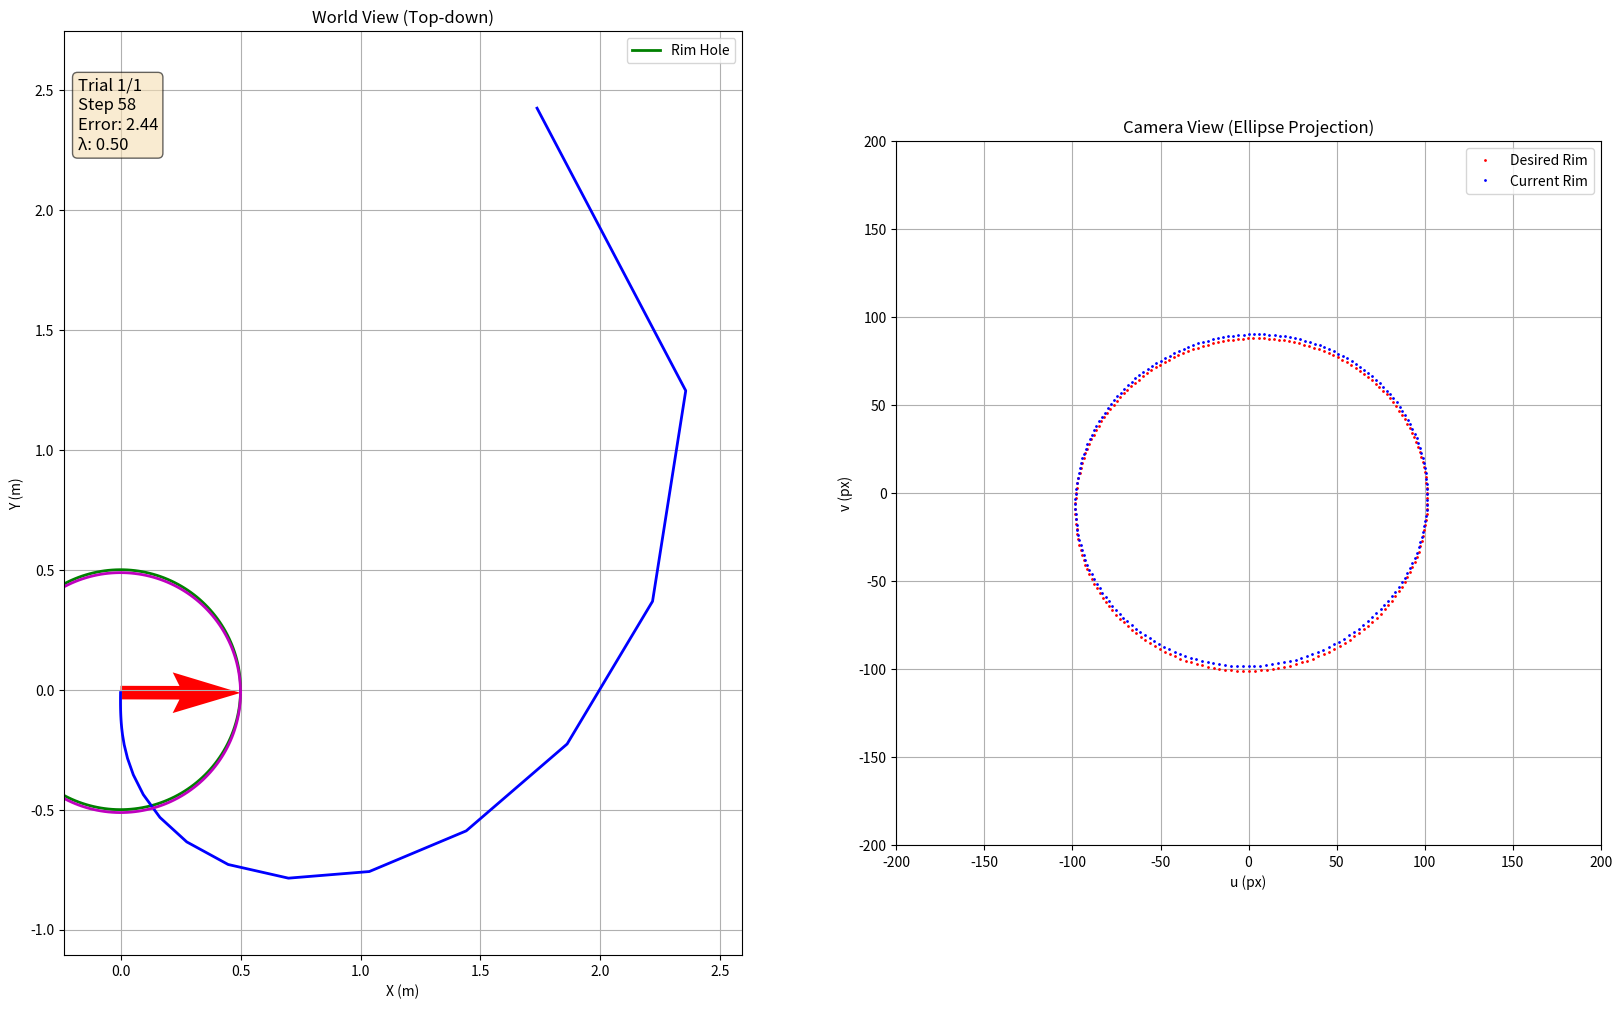

Recreate this plot in Python. (Note: this script raises an exception after producing the figure.)
import numpy as np
import matplotlib.pyplot as plt
from matplotlib.animation import FuncAnimation

# --- Params ---
DT = 0.1
SIM_TIME = 20
TOTAL_STEPS = int(SIM_TIME / DT)
FOCAL_LENGTH = 500.0
LAMBDA_MAX, LAMBDA_MIN = 2.0, 0.5

# --- Helpers (rotations) ---
def wrap_angle(a: float) -> float:
    return (a + np.pi) % (2*np.pi) - np.pi

def Rz(yaw: float) -> np.ndarray:
    c, s = np.cos(yaw), np.sin(yaw)
    return np.array([[ c,  s, 0.0],
                     [-s,  c, 0.0],
                     [0.0, 0.0, 1.0]])

# --- Geometry ---
def make_rim_world(center_w, radius=0.5, tilt_rx_deg=20.0, tilt_ry_deg=5.0, n=200):
    rx = np.deg2rad(tilt_rx_deg); ry = np.deg2rad(tilt_ry_deg)
    c,s = np.cos, np.sin
    Rx = np.array([[1,0,0],[0,c(rx),-s(rx)],[0,s(rx),c(rx)]])
    Ry = np.array([[c(ry),0,s(ry)],[0,1,0],[-s(ry),0,c(ry)]])
    R_plane = Ry @ Rx
    t = np.linspace(0, 2*np.pi, n, endpoint=False)
    ring_local = np.stack([radius*np.cos(t), radius*np.sin(t), np.zeros_like(t)], axis=1)
    return (R_plane @ ring_local.T).T + center_w

def project_points_to_image(pts_w, pose_xyth, fpx):
    x, y, th = pose_xyth
    Rcw = Rz(th).T
    tcw = -Rcw @ np.array([x, y, 0.0])
    pts_c = (Rcw @ pts_w.T).T + tcw
    X, Y, Z = pts_c[:,0], pts_c[:,1], pts_c[:,2]
    return np.stack([fpx*(X/Z), fpx*(Y/Z)], axis=1), Z

def ellipse_from_points(uv):
    u0, v0 = uv.mean(axis=0)
    duv = uv - np.array([u0, v0])
    C = (duv.T @ duv) / max(uv.shape[0], 1)
    evals, evecs = np.linalg.eigh(C)
    idx = np.argsort(evals)[::-1]; evals, evecs = evals[idx], evecs[:, idx]
    a, b = np.sqrt(np.maximum(evals, 1e-12))
    alpha = wrap_angle(np.arctan2(evecs[1,0], evecs[0,0]))
    return float(u0), float(v0), float(a), float(b), float(alpha)

def features_from_ellipse(u0,v0,a,b,alpha):
    return np.array([u0, v0, np.log(max(a*b, 1e-12)), alpha])

def get_features(pose_xyth, rim_w, fpx):
    uv,_ = project_points_to_image(rim_w, pose_xyth, fpx)
    return features_from_ellipse(*ellipse_from_points(uv)), uv

def feature_error(s, s_star):
    e = s - s_star; e[-1] = wrap_angle(e[-1]); return e

# --- Interaction matrix ---
def apply_cam_twist_to_pose(pose_xyth, d_cam):
    x,y,th = pose_xyth; dx_c,dy_c,dth = d_cam
    c,s = np.cos(th), np.sin(th)
    dx_w = c*dx_c - s*dy_c; dy_w = s*dx_c + c*dy_c
    return np.array([x+dx_w, y+dy_w, wrap_angle(th+dth)])

def numeric_interaction_matrix_3dof(pose_xyth, rim_w, fpx, eps_t=1e-4, eps_r=1e-4):
    s0,_ = get_features(pose_xyth, rim_w, fpx)
    L = np.zeros((s0.size, 3))
    deltas = [np.array([eps_t,0,0]), np.array([0,eps_t,0]), np.array([0,0,eps_r])]
    for j,d in enumerate(deltas):
        pose_p = apply_cam_twist_to_pose(pose_xyth, d)
        s1,_ = get_features(pose_p, rim_w, fpx)
        ds = s1 - s0; ds[-1] = wrap_angle(ds[-1])
        step = d[j] if j<2 else eps_r
        L[:,j] = ds/step
    return L

# --- Simulation wrapper ---
def simulate_ibvs(k: int = 5):
    rim_center_world = np.array([0,0,2.5])
    rim_world = make_rim_world(rim_center_world,0.5,20,5,200)
    desired_pose = np.array([0.0,0.0,0.0])
    desired_features,_ = get_features(desired_pose, rim_world, FOCAL_LENGTH)

    all_pose_histories, all_feature_histories = [], []
    frames_per_trial = []

    for trial in range(k):
        init_pose = np.array([
            np.random.uniform(-3,3),
            np.random.uniform(-1,4),
            np.random.uniform(-np.pi,np.pi)
        ])
        camera_pose = init_pose.copy()
        pose_history, feature_history = [camera_pose.copy()], []

        for step in range(TOTAL_STEPS):
            s, uv = get_features(camera_pose, rim_world, FOCAL_LENGTH)
            feature_history.append(uv)
            e = feature_error(s, desired_features)
            error_norm = np.linalg.norm(e)
            lam = max(LAMBDA_MIN, min(LAMBDA_MAX, LAMBDA_MAX*(error_norm/50)))
            if error_norm < 1.0: break
            L = numeric_interaction_matrix_3dof(camera_pose, rim_world, FOCAL_LENGTH)
            v_cam = -lam * (np.linalg.pinv(L) @ e)
            x,y,th = camera_pose; c,s = np.cos(th), np.sin(th)
            vx_w = c*v_cam[0]-s*v_cam[1]; vy_w = s*v_cam[0]+c*v_cam[1]; dth=v_cam[2]
            camera_pose = np.array([x+vx_w*DT, y+vy_w*DT, wrap_angle(th+dth*DT)])
            pose_history.append(camera_pose.copy())

        all_pose_histories.append(np.array(pose_history))
        all_feature_histories.append(np.array(feature_history, dtype=object))
        frames_per_trial.append(len(pose_history))

    total_frames = sum(frames_per_trial)

    # --- Visualization ---
    fig = plt.figure(figsize=(20,12), dpi=150)
    ax1 = fig.add_subplot(1,2,1); ax2 = fig.add_subplot(1,2,2)

    ax1.set_title("World View (Top-down)")
    ax1.set_xlabel("X (m)"); ax1.set_ylabel("Y (m)")
    ax1.grid(True); ax1.set_aspect('equal')

    # Axis auto scale
    all_x = np.concatenate([ph[:,0] for ph in all_pose_histories])
    all_y = np.concatenate([ph[:,1] for ph in all_pose_histories])
    mx = 0.1 * (np.ptp(all_x) if np.ptp(all_x) > 0 else 1.0)
    my = 0.1 * (np.ptp(all_y) if np.ptp(all_y) > 0 else 1.0)
    ax1.set_xlim(all_x.min()-mx, all_x.max()+mx)
    ax1.set_ylim(all_y.min()-my, all_y.max()+my)

    # Rim
    theta = np.linspace(0,2*np.pi,200)
    ax1.plot(rim_center_world[0]+0.5*np.cos(theta),
             rim_center_world[1]+0.5*np.sin(theta),'g-',lw=2,label="Rim Hole")
    ax1.legend()

    # Artists
    path_line, = ax1.plot([],[],'b-',lw=2,label="Path")
    peg_line,  = ax1.plot([],[],'m-',lw=2,label="Gripper Peg")
    # camera_arrow = ax1.quiver([],[],[],[],color='r',angles='xy',
    #                           scale_units='xy',scale=1,width=0.01,label="Camera Heading")
    camera_arrow = ax1.quiver([0], [0], [1], [0],
                            color='r', angles='xy',
                            scale_units='xy', scale=1, width=0.02)
    info_text = ax1.text(0.02, 0.95, "", transform=ax1.transAxes,
                         ha="left", va="top", fontsize=12,
                         bbox=dict(boxstyle="round", facecolor="wheat", alpha=0.6))

    ax2.set_title("Camera View (Ellipse Projection)")
    ax2.set_xlabel("u (px)"); ax2.set_ylabel("v (px)")
    ax2.set_aspect('equal'); ax2.grid(True)
    des_uv,_ = project_points_to_image(rim_world, desired_pose, FOCAL_LENGTH)
    ax2.plot(des_uv[:,0], des_uv[:,1],'r.',ms=2,label="Desired Rim")
    rim_plot, = ax2.plot([],[],'b.',ms=2,label="Current Rim")
    ax2.legend(); ax2.set_xlim(-200,200); ax2.set_ylim(-200,200)

    # Animate
    def animate(i):
        trial_idx, offset = 0, i
        while offset >= frames_per_trial[trial_idx]:
            offset -= frames_per_trial[trial_idx]; trial_idx += 1

        pose_history = all_pose_histories[trial_idx]
        feature_history = all_feature_histories[trial_idx]

        # World view update
        path_line.set_data(pose_history[:offset+1,0], pose_history[:offset+1,1])
        x,y,th = pose_history[offset]
        peg_line.set_data(x+0.5*np.cos(theta), y+0.5*np.sin(theta))
        camera_arrow.set_offsets([x,y])
        camera_arrow.set_UVC(0.5*np.cos(th),0.5*np.sin(th))

        # Camera view update
        uv = feature_history[offset]
        rim_plot.set_data(uv[:,0], uv[:,1])

        # Error / λ 표시
        s, _ = get_features(pose_history[offset], rim_world, FOCAL_LENGTH)
        e = feature_error(s, desired_features)
        error_norm = np.linalg.norm(e)
        lam = max(LAMBDA_MIN, min(LAMBDA_MAX, LAMBDA_MAX*(error_norm/50)))
        info_text.set_text(f"Trial {trial_idx+1}/{k}\nStep {offset}\nError: {error_norm:.2f}\nλ: {lam:.2f}")

        return path_line, peg_line, rim_plot, camera_arrow, info_text

    ani = FuncAnimation(fig, animate, frames=total_frames,
                        interval=DT*1000, blit=True, repeat=False)

    ani.save("ibvs_multi_trials.mp4", writer="ffmpeg", fps=int(1/DT), dpi=150)
    plt.show()

# 실행
simulate_ibvs(1)  # k=5가 디폴트
